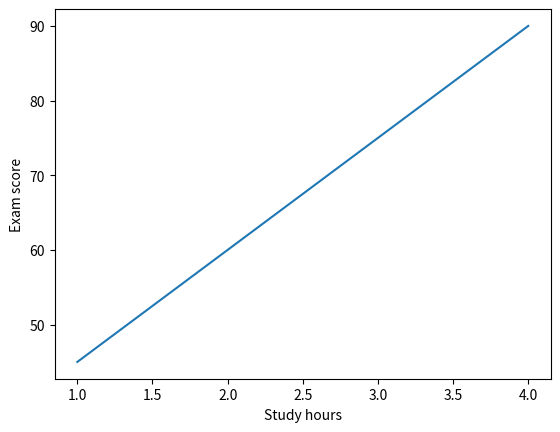

Python code for this plot:
import matplotlib
matplotlib.use("Agg")  # Save plots without a desktop display.
import matplotlib.pyplot as plt

hours = [1, 2, 3, 4]
scores = [45, 60, 75, 90]
fig, ax = plt.subplots()
line, = ax.plot(hours, scores)
assert list(line.get_ydata()) == scores
ax.set_xlabel("Study hours")
ax.set_ylabel("Exam score")
assert ax.get_xlabel() == "Study hours"
assert ax.get_ylabel() == "Exam score"
plt.close(fig)
